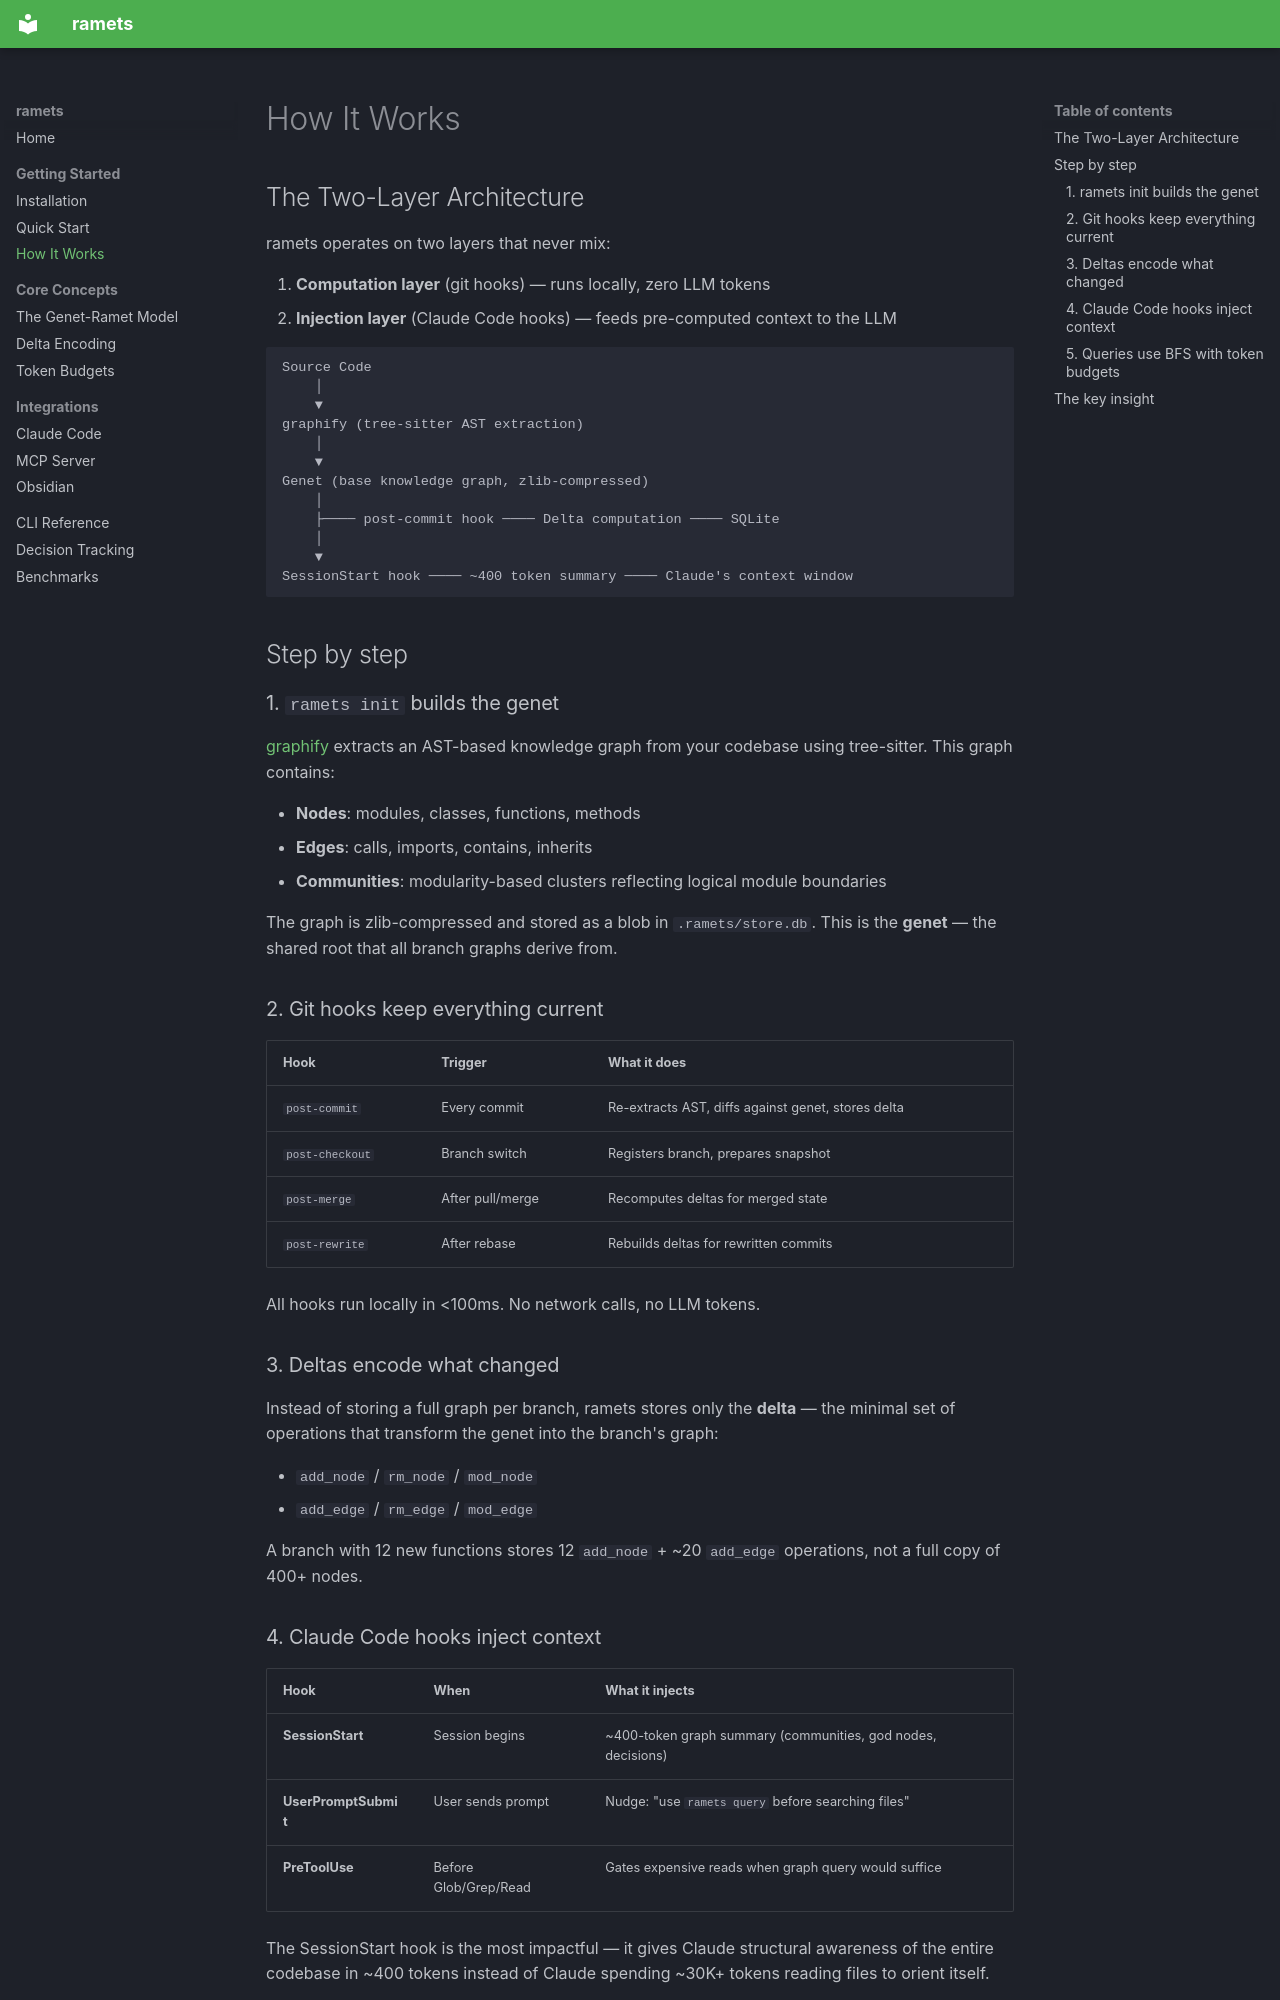

repository: harish-panneerselvam/ramets · page: getting-started/how-it-works/index.html · generator: mkdocs

# How It Works

## The Two-Layer Architecture

ramets operates on two layers that never mix:

1. **Computation layer** (git hooks) — runs locally, zero LLM tokens
2. **Injection layer** (Claude Code hooks) — feeds pre-computed context to the LLM

```
Source Code
    │
    ▼
graphify (tree-sitter AST extraction)
    │
    ▼
Genet (base knowledge graph, zlib-compressed)
    │
    ├──── post-commit hook ──── Delta computation ──── SQLite
    │
    ▼
SessionStart hook ──── ~400 token summary ──── Claude's context window
```

## Step by step

### 1. `ramets init` builds the genet

[graphify](https://pypi.org/project/graphifyy/) extracts an AST-based knowledge graph from your codebase using tree-sitter. This graph contains:

- **Nodes**: modules, classes, functions, methods
- **Edges**: calls, imports, contains, inherits
- **Communities**: modularity-based clusters reflecting logical module boundaries

The graph is zlib-compressed and stored as a blob in `.ramets/store.db`. This is the **genet** — the shared root that all branch graphs derive from.

### 2. Git hooks keep everything current

| Hook | Trigger | What it does |
|---|---|---|
| `post-commit` | Every commit | Re-extracts AST, diffs against genet, stores delta |
| `post-checkout` | Branch switch | Registers branch, prepares snapshot |
| `post-merge` | After pull/merge | Recomputes deltas for merged state |
| `post-rewrite` | After rebase | Rebuilds deltas for rewritten commits |

All hooks run locally in <100ms. No network calls, no LLM tokens.

### 3. Deltas encode what changed

Instead of storing a full graph per branch, ramets stores only the **delta** — the minimal set of operations that transform the genet into the branch's graph:

- `add_node` / `rm_node` / `mod_node`
- `add_edge` / `rm_edge` / `mod_edge`

A branch with 12 new functions stores 12 `add_node` + ~20 `add_edge` operations, not a full copy of 400+ nodes.

### 4. Claude Code hooks inject context

| Hook | When | What it injects |
|---|---|---|
| **SessionStart** | Session begins | ~400-token graph summary (communities, god nodes, decisions) |
| **UserPromptSubmit** | User sends prompt | Nudge: "use `ramets query` before searching files" |
| **PreToolUse** | Before Glob/Grep/Read | Gates expensive reads when graph query would suffice |

The SessionStart hook is the most impactful — it gives Claude structural awareness of the entire codebase in ~400 tokens instead of Claude spending ~30K+ tokens reading files to orient itself.
